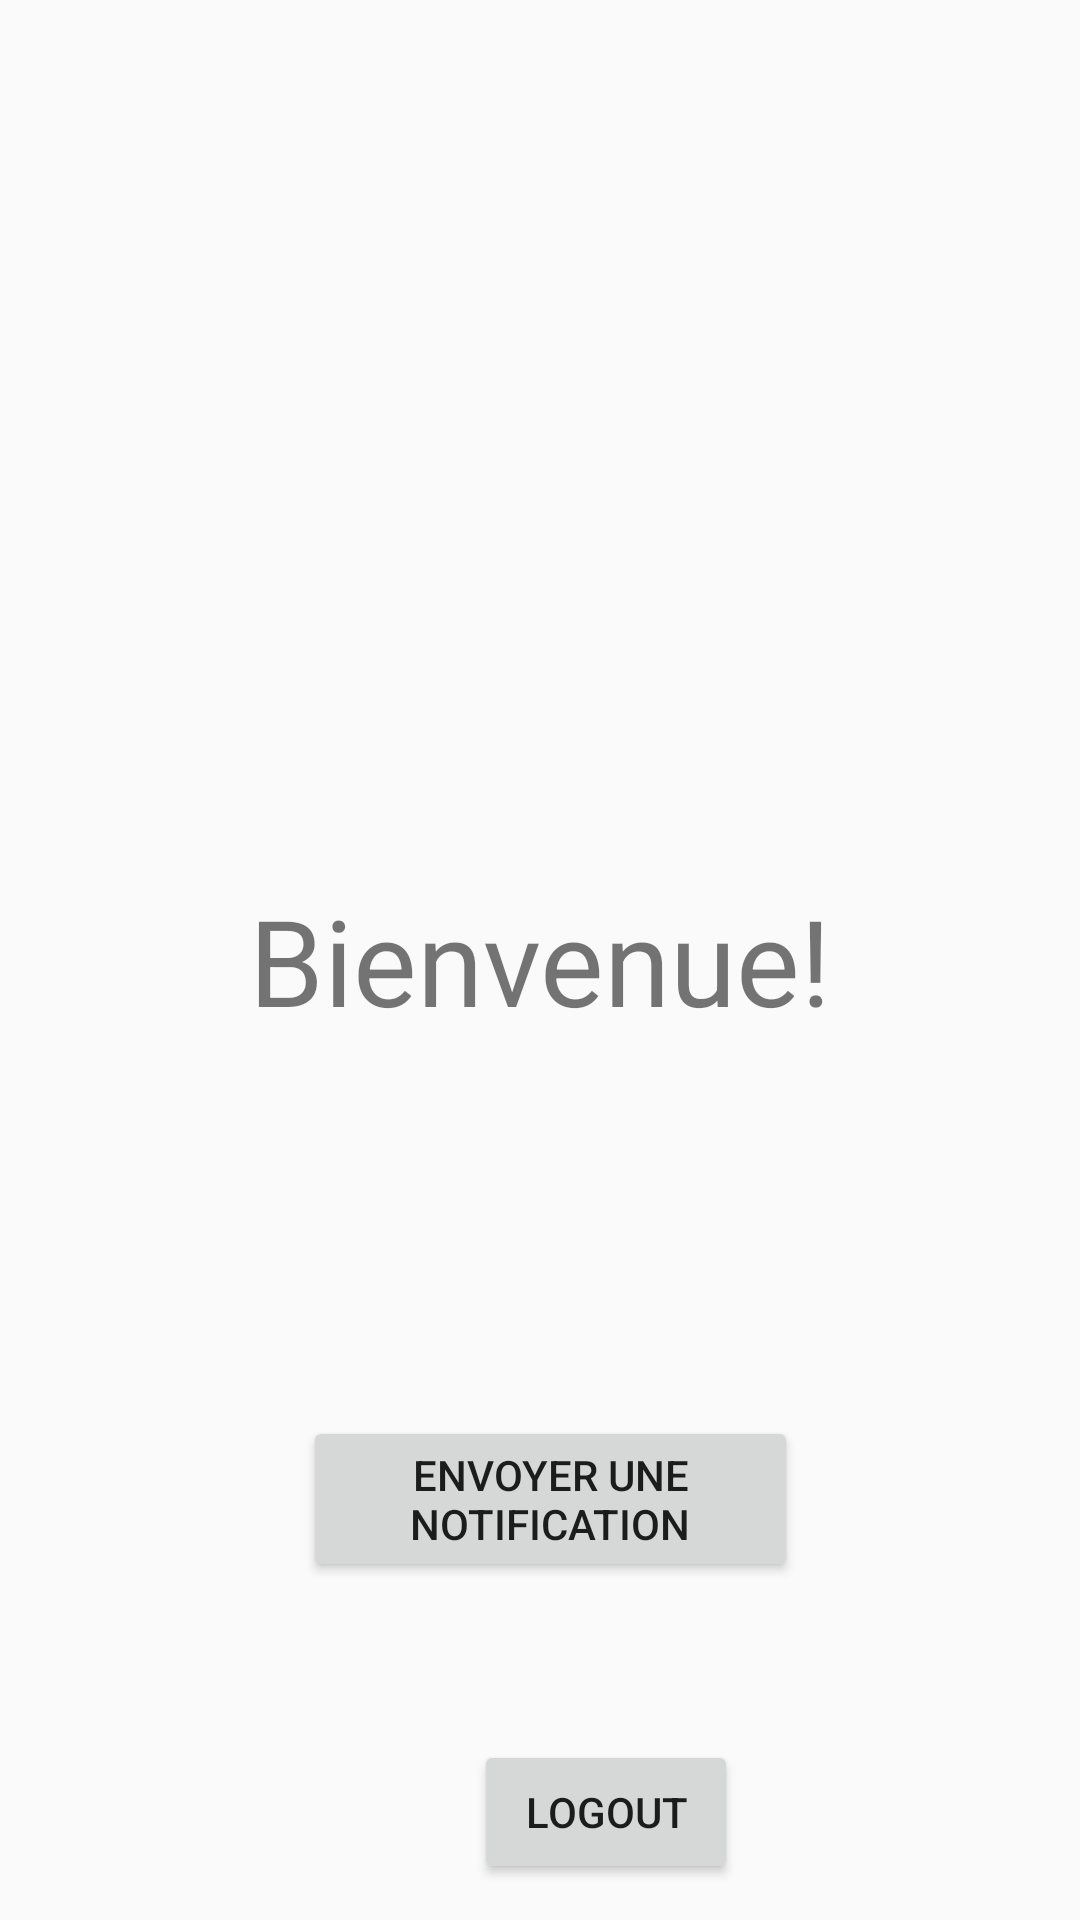

This screen was rendered from an Android layout file. Write that file and the resources it references.
<!-- AndroidManifest.xml: application theme AppTheme -->
<!-- res/layout/activity_user.xml -->
<?xml version="1.0" encoding="utf-8"?>

<RelativeLayout xmlns:android="http://schemas.android.com/apk/res/android"
    xmlns:tools="http://schemas.android.com/tools"
    android:layout_width="match_parent"
    android:layout_height="match_parent"
    android:layout_gravity="center"
    android:orientation="vertical"
    tools:context="com.fifa.restaurant.modele.UserActivity">

    

    <TextView
        android:layout_width="match_parent"
        android:layout_height="wrap_content"
        android:layout_centerHorizontal="true"
        android:layout_centerVertical="true"
        android:layout_gravity="center"
        android:gravity="center"
        android:text="Bienvenue!"
        android:textSize="40dp" />

    <Button
        android:id="@+id/activity_user_notification_button"
        android:layout_width="wrap_content"
        android:layout_height="wrap_content"
        android:layout_alignParentStart="true"
        android:layout_alignParentLeft="true"
        android:layout_alignParentTop="true"
        android:layout_alignParentEnd="true"
        android:layout_alignParentRight="true"
        android:layout_marginStart="101dp"
        android:layout_marginLeft="101dp"
        android:layout_marginTop="472dp"
        android:layout_marginEnd="94dp"
        android:layout_marginRight="94dp"
        android:text="Envoyer une notification"
        tools:ignore="HardcodedText" />

    <Button
        android:id="@+id/btnLogOut"
        android:layout_width="wrap_content"
        android:layout_height="wrap_content"
        android:layout_alignParentStart="true"
        android:layout_alignParentLeft="true"
        android:layout_alignParentBottom="true"
        android:layout_marginStart="158dp"
        android:layout_marginLeft="158dp"
        android:layout_marginTop="15dp"
        android:layout_marginEnd="15dp"
        android:layout_marginRight="15dp"
        android:layout_marginBottom="12dp"
        android:text="Logout" />
</RelativeLayout>
<!-- resources referenced by this layout -->
<resources>
  <style name="AppTheme" parent="Theme.AppCompat.Light.DarkActionBar">
          
          <item name="colorPrimary">@color/colorPrimary</item>
          <item name="colorPrimaryDark">@color/colorPrimaryDark</item>
          <item name="colorAccent">@color/colorAccent</item>
      </style>
  <!-- not gathered from this repository: default colours our renderer supplied (Android Studio template values) -->
  <color name="colorPrimary">#FF6200EE</color>
  <color name="colorPrimaryDark">#FF3700B3</color>
  <color name="colorAccent">#FF03DAC5</color>
</resources>
